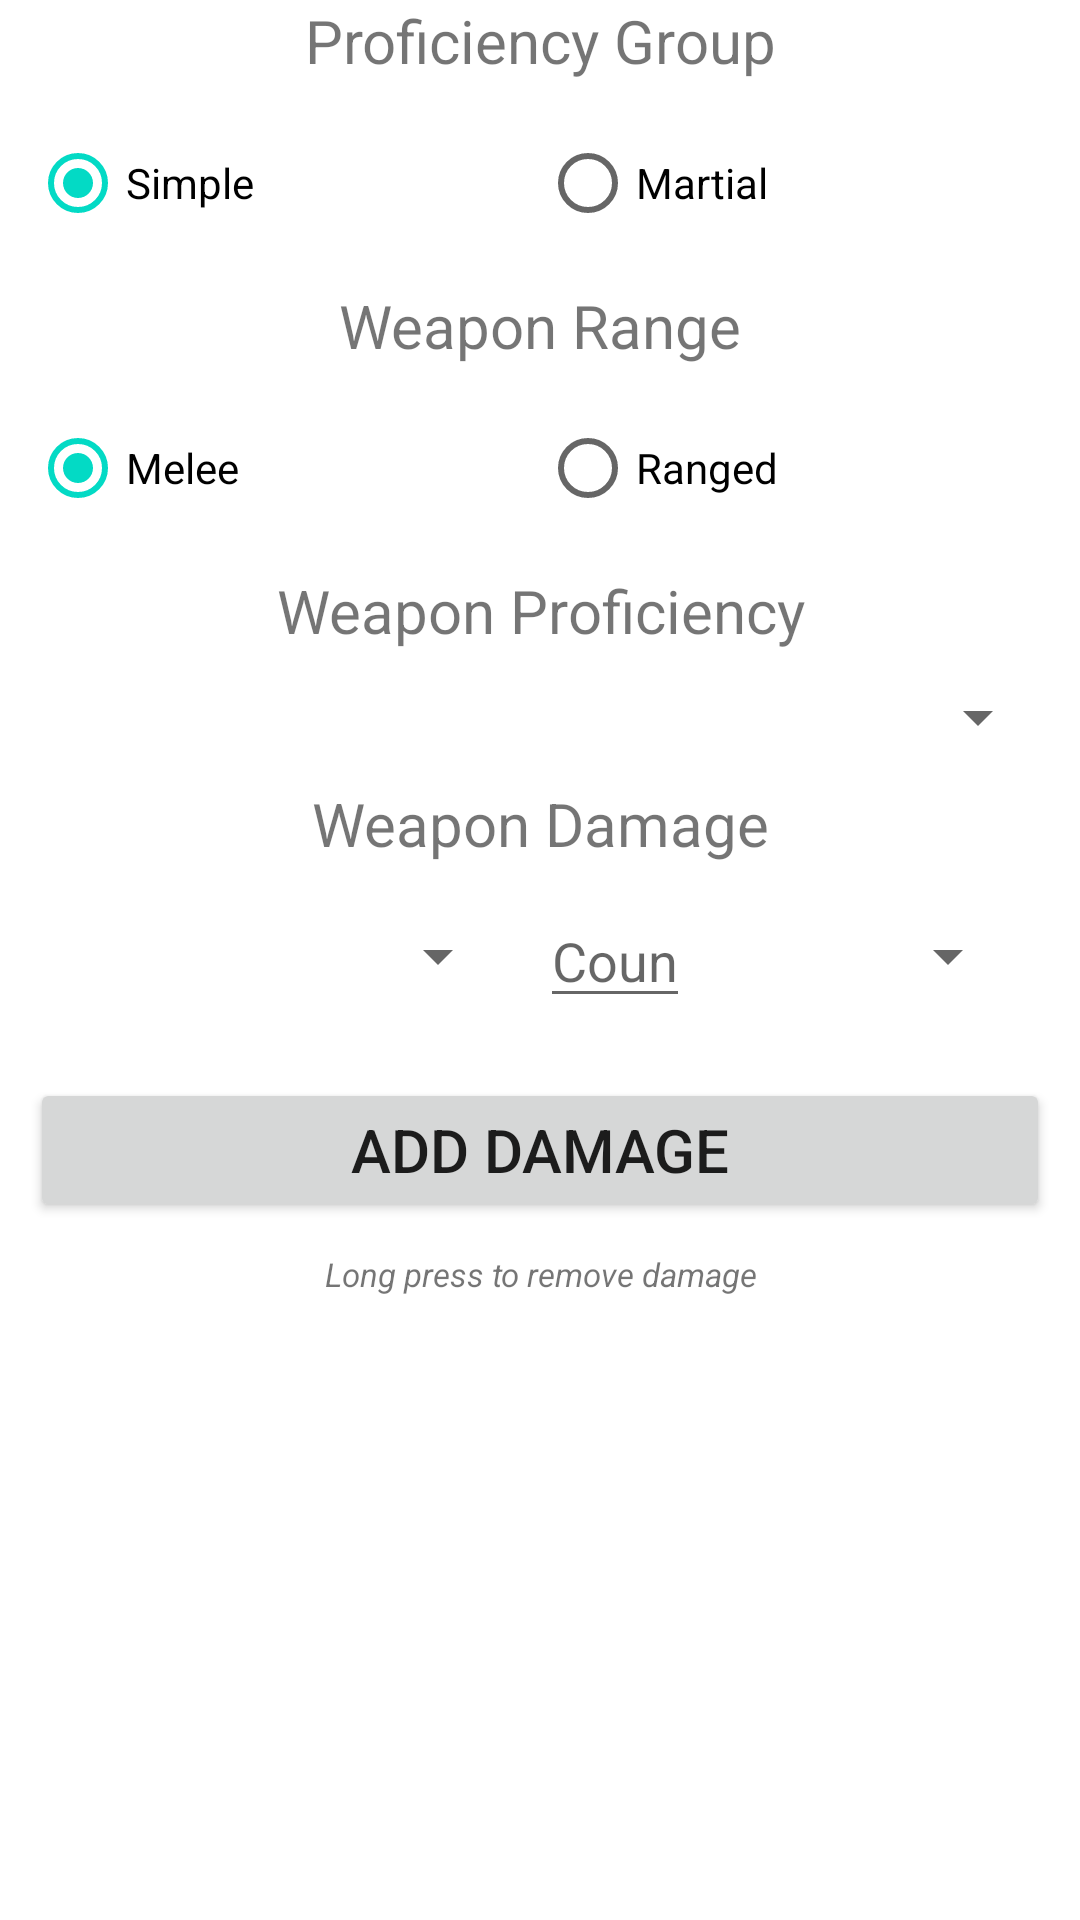

Reconstruct the res/layout file that produces this screen, plus the resources it refers to.
<!-- AndroidManifest.xml: application theme Theme.HandybagOfHolding -->
<!-- res/layout/tile_weapon_edit.xml -->
<?xml version="1.0" encoding="utf-8"?>
<LinearLayout xmlns:android="http://schemas.android.com/apk/res/android"
    android:layout_width="match_parent"
    android:layout_height="match_parent"
    xmlns:tools="http://schemas.android.com/tools"
    android:orientation="vertical">

    <TextView
        android:text="@string/proficiency_group"
        android:gravity="center"
        android:textSize="20sp"
        android:layout_width="match_parent"
        android:layout_height="wrap_content"/>

    <RadioGroup
        android:id="@+id/rg_weapons_proficiencyGroup"
        android:layout_margin="10dp"
        android:layout_width="match_parent"
        android:layout_height="wrap_content"
        android:orientation="horizontal"
        android:checkedButton="@id/rb_weapons_simple">
        <RadioButton
            android:id="@+id/rb_weapons_simple"
            android:layout_width="0dp"
            android:layout_weight="1"
            android:layout_height="match_parent"
            android:text="@string/simple"/>
        <RadioButton
            android:id="@+id/rb_weapons_martial"
            android:layout_width="0dp"
            android:layout_weight="1"
            android:layout_height="match_parent"
            android:text="@string/martial"/>
    </RadioGroup>

    <TextView
        android:text="@string/weapon_range"
        android:gravity="center"
        android:textSize="20sp"
        android:layout_width="match_parent"
        android:layout_height="wrap_content"/>

    <RadioGroup
        android:id="@+id/rg_weapons_range"
        android:layout_margin="10dp"
        android:layout_width="match_parent"
        android:layout_height="wrap_content"
        android:orientation="horizontal"
        android:checkedButton="@id/rb_weapons_melee">
        <RadioButton
            android:id="@+id/rb_weapons_melee"
            android:layout_width="0dp"
            android:layout_weight="1"
            android:layout_height="match_parent"
            android:text="@string/melee"/>
        <RadioButton
            android:id="@+id/rb_weapons_ranged"
            android:layout_width="0dp"
            android:layout_weight="1"
            android:layout_height="match_parent"
            android:text="@string/ranged"/>
    </RadioGroup>

    <TextView
        android:text="@string/weapon_proficiency"
        android:gravity="center"
        android:textSize="20sp"
        android:layout_width="match_parent"
        android:layout_height="wrap_content"/>

    <Spinner
        android:id="@+id/spnr_weapons_proficiency"
        android:layout_width="match_parent"
        android:layout_height="wrap_content"
        android:layout_margin="10dp"
        android:spinnerMode="dialog"/>

    <TextView
        android:text="@string/weapon_damage"
        android:gravity="center"
        android:textSize="20sp"
        android:layout_width="match_parent"
        android:layout_height="wrap_content"/>

    <LinearLayout
        android:id="@+id/ll_weapons_damageAddLayout"
        android:layout_width="match_parent"
        android:layout_height="wrap_content"
        android:orientation="horizontal"
        android:layout_margin="10dp">
        <Spinner
            android:id="@+id/spnr_weapons_damageType"
            android:layout_width="0px"
            android:layout_height="match_parent"
            android:layout_weight="3"
            android:layout_marginHorizontal="10dp"
            android:spinnerMode="dialog"/>
        <EditText
            android:id="@+id/et_weapons_damageCount"
            android:hint="@string/count"
            android:layout_width="0px"
            android:layout_height="match_parent"
            android:layout_weight="1"
            android:inputType="number"
            android:importantForAutofill="no" />
        <Spinner
            android:id="@+id/spnr_weapons_damageDice"
            android:layout_width="0px"
            android:layout_height="match_parent"
            android:layout_weight="2"
            android:layout_marginHorizontal="10dp"
            android:spinnerMode="dialog"/>
    </LinearLayout>

    <Button
        android:id="@+id/b_weapons_addDamage"
        android:text="@string/add_damage"
        android:textSize="20sp"
        android:layout_margin="10dp"
        android:layout_width="match_parent"
        android:layout_height="wrap_content"/>

    <androidx.recyclerview.widget.RecyclerView
        android:id="@+id/rv_weapons_damageDisplay"
        tools:listitem="@layout/layout_item_damage"
        android:layout_marginHorizontal="10dp"
        android:layout_marginBottom="0dp"
        android:layout_width="match_parent"
        android:layout_height="wrap_content"
        tools:itemCount="4"/>

    <TextView
        android:text="@string/long_press_to_remove_damage"
        android:gravity="center"
        android:textStyle="italic"
        android:textSize="11sp"
        android:layout_width="match_parent"
        android:layout_height="wrap_content"/>
</LinearLayout>
<!-- res/layout/layout_item_damage.xml (included above) -->
<?xml version="1.0" encoding="utf-8"?>
<LinearLayout xmlns:android="http://schemas.android.com/apk/res/android"
    android:layout_width="match_parent"
    android:layout_height="wrap_content"
    android:orientation="horizontal"
    android:gravity="center"
    android:background="?attr/selectableItemBackground">

    <TextView
        android:id="@+id/tv_damageType"
        android:text="@string/damage_type"
        android:layout_margin="5dp"
        android:textSize="15sp"
        android:layout_width="0px"
        android:layout_weight="3"
        android:layout_height="wrap_content"/>

    <TextView
        android:id="@+id/tv_damageCount"
        android:text="@string/dice_count"
        android:layout_margin="5dp"
        android:textSize="15sp"
        android:layout_width="0px"
        android:layout_weight="1"
        android:layout_height="wrap_content"/>

    <TextView
        android:id="@+id/tv_damageDice"
        android:text="@string/damage_dice"
        android:layout_margin="5dp"
        android:textSize="15sp"
        android:layout_width="0px"
        android:layout_weight="2"
        android:layout_height="wrap_content"/>

</LinearLayout>
<!-- resources referenced by this layout -->
<resources>
  <string name="add_damage">Add damage</string>
  <string name="count">Count</string>
  <string name="damage_dice">Damage Dice</string>
  <string name="damage_type">Damage type</string>
  <string name="dice_count">Dice count</string>
  <string name="long_press_to_remove_damage">Long press to remove damage</string>
  <string name="martial">Martial</string>
  <string name="melee">Melee</string>
  <string name="proficiency_group">Proficiency Group</string>
  <string name="ranged">Ranged</string>
  <string name="simple">Simple</string>
  <string name="weapon_damage">Weapon Damage</string>
  <string name="weapon_proficiency">Weapon Proficiency</string>
  <string name="weapon_range">Weapon Range</string>
  <style name="Theme.HandybagOfHolding" parent="Theme.MaterialComponents.DayNight.NoActionBar">
          
          <item name="colorPrimary">@color/purple_500</item>
          <item name="colorPrimaryVariant">@color/purple_700</item>
          <item name="colorOnPrimary">@color/white</item>
          
          <item name="colorSecondary">@color/teal_200</item>
          <item name="colorSecondaryVariant">@color/teal_700</item>
          <item name="colorOnSecondary">@color/black</item>
          
          <item name="android:statusBarColor">?attr/colorPrimaryVariant</item>
          
      </style>
  <color name="purple_500">#FF6200EE</color>
  <color name="purple_700">#FF3700B3</color>
  <color name="white">#FFFFFFFF</color>
  <color name="teal_200">#FF03DAC5</color>
  <color name="teal_700">#FF018786</color>
  <color name="black">#FF000000</color>
</resources>
